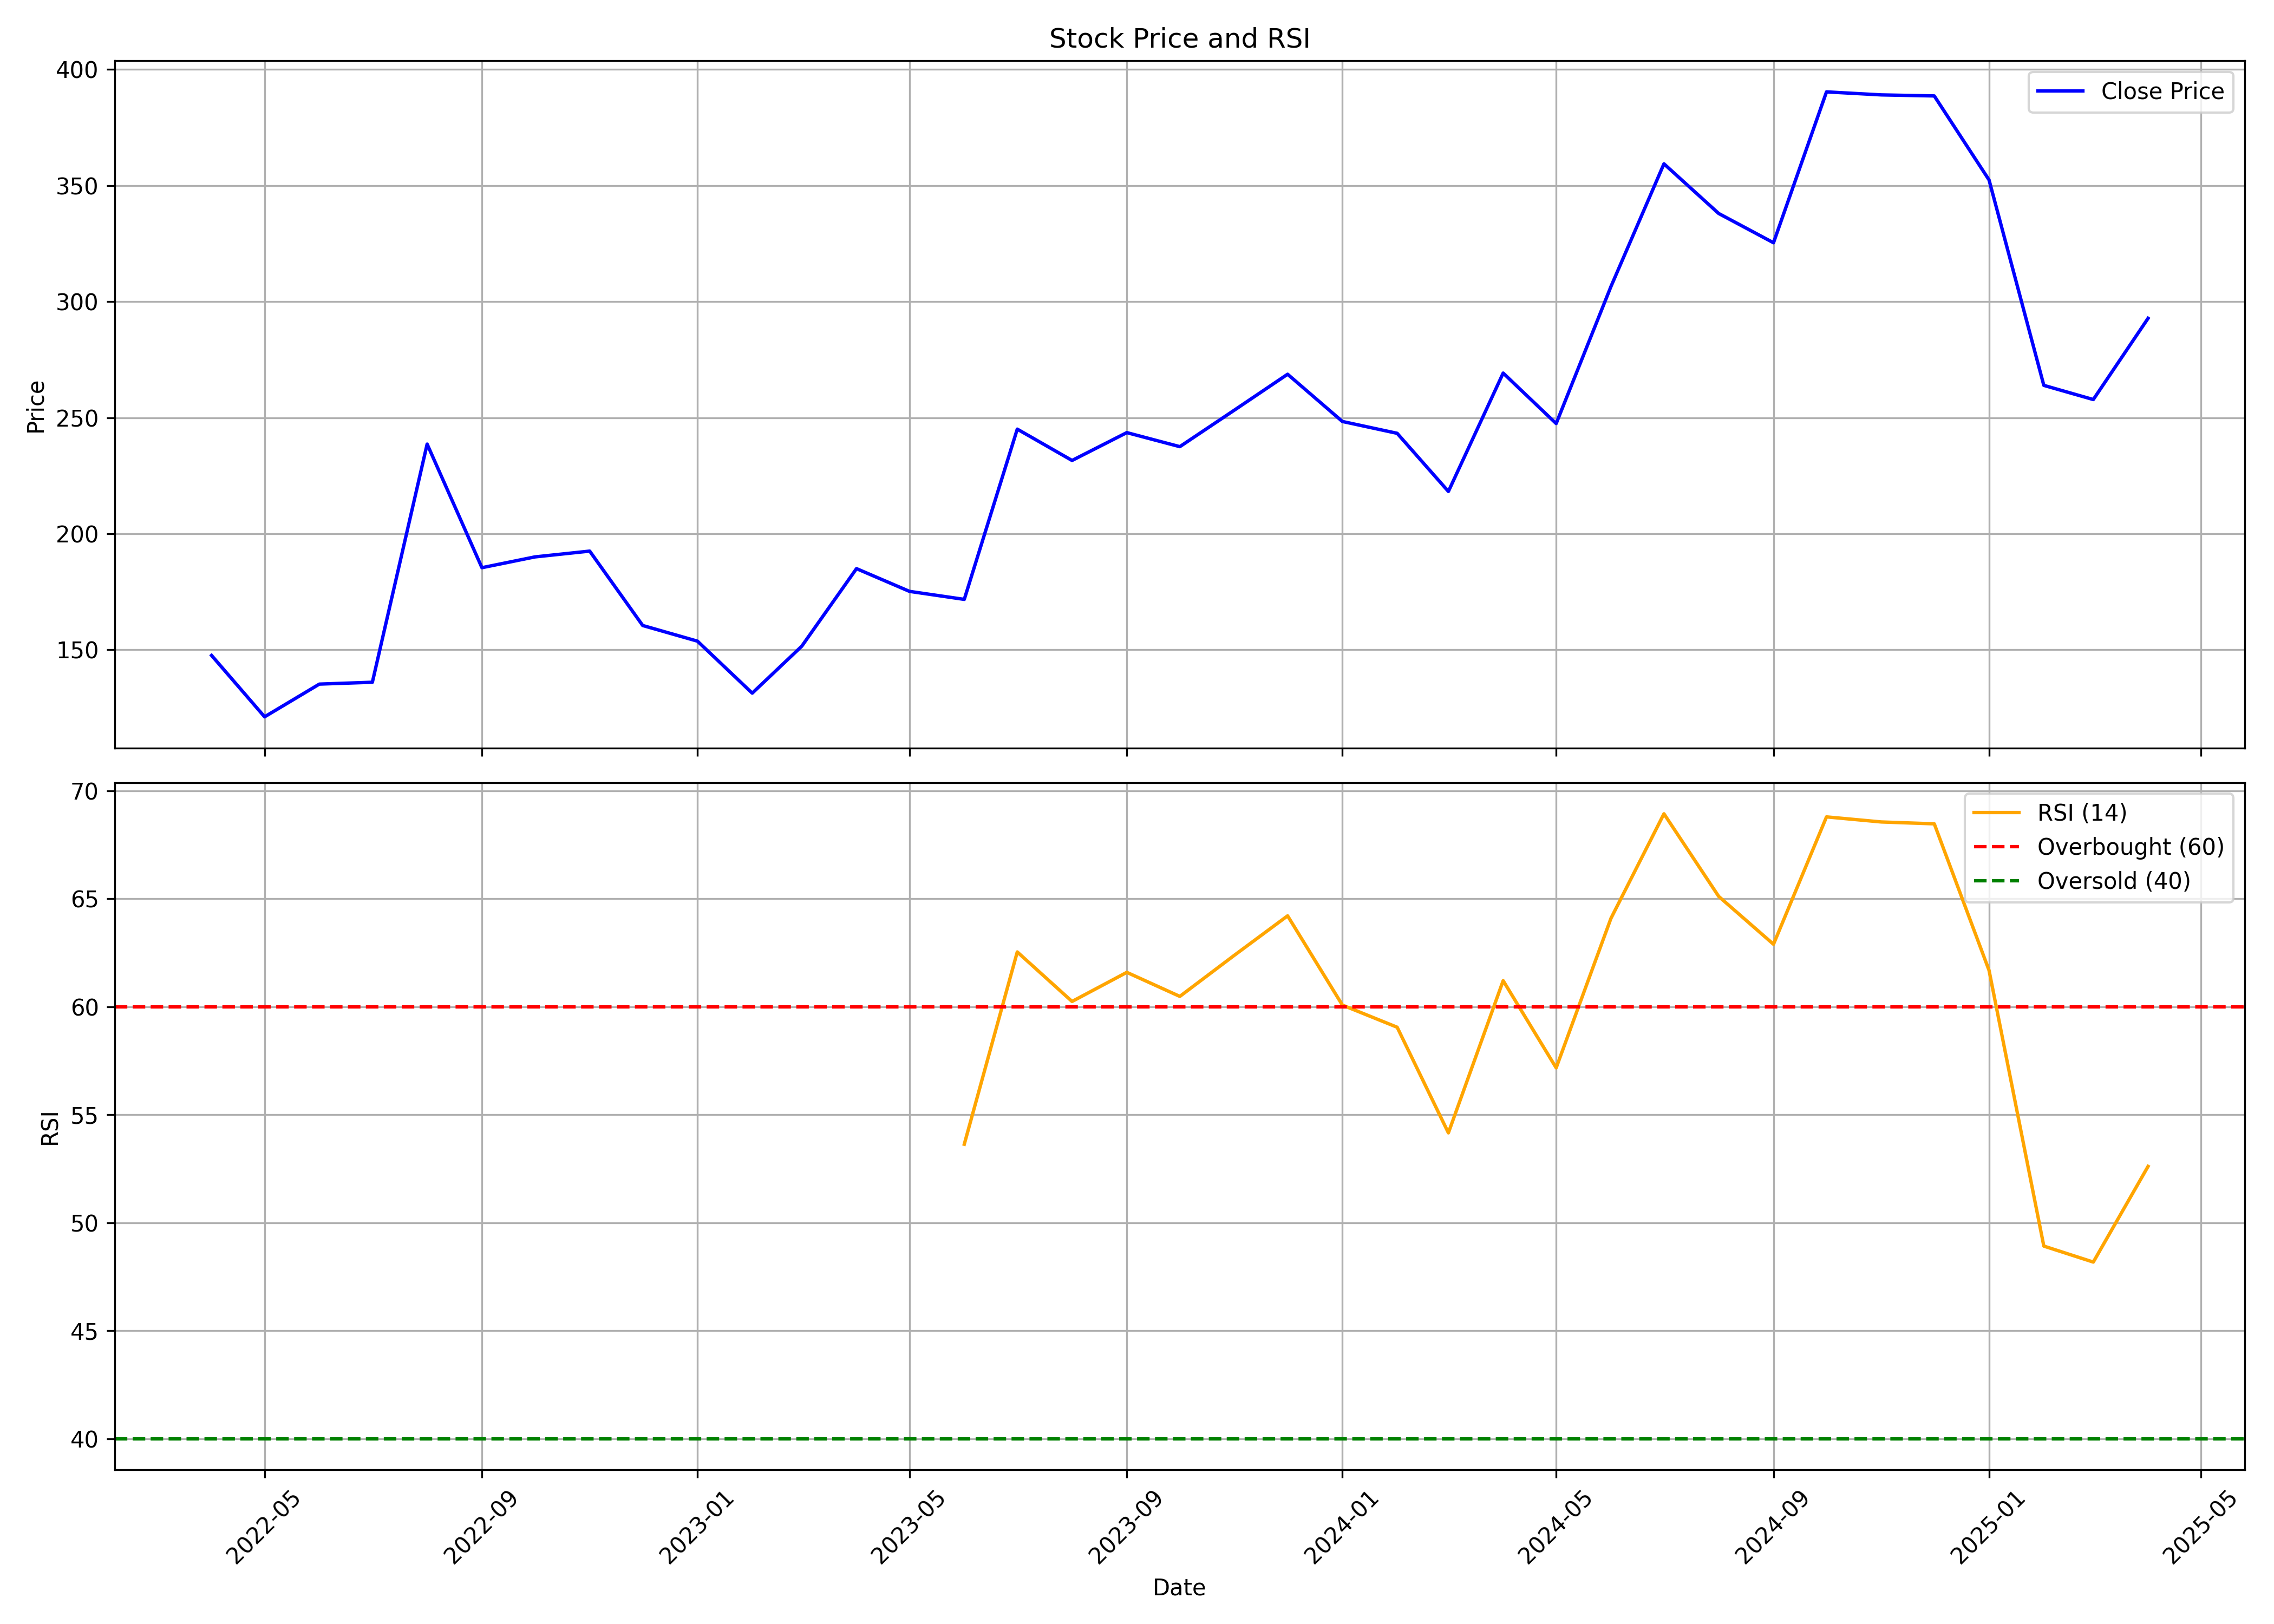

Data behind this chart, as committed beside it:
, Unnamed: 0, date, symbol, open, high, low, close, volume, rsi
0, 0, 2022-04-01, RITCO, 118.8, 147.9, 115.8, 147.6, 1609665, 
1, 1, 2022-05-01, RITCO, 152.0, 160.7, 113.8, 121.1, 1029248, 
2, 2, 2022-06-01, RITCO, 119.6, 158.1, 112.4, 135.2, 786454, 
3, 3, 2022-07-01, RITCO, 132.6, 144.6, 124.9, 136.0, 373679, 
4, 4, 2022-08-01, RITCO, 135.1, 249.0, 131.4, 238.6, 2683767, 
5, 5, 2022-09-01, RITCO, 239.6, 255.0, 182.7, 185.4, 934374, 
6, 6, 2022-10-01, RITCO, 185.5, 220.2, 177.0, 190.0, 264960, 
7, 7, 2022-11-01, RITCO, 193.5, 198.6, 167.0, 192.5, 179898, 
8, 8, 2022-12-01, RITCO, 190.0, 203.6, 144.4, 160.4, 262844, 
9, 9, 2023-01-01, RITCO, 165.0, 179.9, 139.1, 153.7, 552795, 
10, 10, 2023-02-01, RITCO, 160.9, 160.9, 125.0, 131.3, 324157, 
11, 11, 2023-03-01, RITCO, 126.2, 172.4, 126.2, 151.5, 338922, 
12, 12, 2023-04-01, RITCO, 147.0, 194.0, 147.0, 184.9, 486115, 
13, 13, 2023-05-01, RITCO, 184.9, 188.4, 169.6, 175.1, 223948, 
14, 14, 2023-06-01, RITCO, 175.0, 185.9, 165.4, 171.7, 416584, 53.63
15, 15, 2023-07-01, RITCO, 175.6, 292.8, 164.8, 245.1, 4638250, 62.53
16, 16, 2023-08-01, RITCO, 249.6, 288, 215.6, 231.6, 2166784, 60.24
17, 17, 2023-09-01, RITCO, 231.6, 262.4, 227.0, 243.6, 542748, 61.59
18, 18, 2023-10-01, RITCO, 243.6, 254.6, 223.1, 237.5, 199539, 60.48
19, 19, 2023-11-01, RITCO, 242.5, 268.0, 232.0, 253.3, 505645, 62.39
20, 20, 2023-12-01, RITCO, 255.0, 305.0, 241.8, 268.7, 2502331, 64.21
21, 21, 2024-01-01, RITCO, 272.0, 309.5, 233.1, 248.4, 2885739, 60.07
22, 22, 2024-02-01, RITCO, 251.6, 273.9, 235.4, 243.2, 2402402, 59.05
23, 23, 2024-03-01, RITCO, 244.5, 255.9, 189.1, 218.2, 1347415, 54.16
24, 24, 2024-04-01, RITCO, 219.0, 291.9, 217.6, 269.2, 3805614, 61.2
25, 25, 2024-05-01, RITCO, 269.2, 275.8, 242.0, 247.4, 1513121, 57.17
26, 26, 2024-06-01, RITCO, 259.0, 334.8, 207.6, 306.5, 6097974, 64.09
27, 27, 2024-07-01, RITCO, 306.8, 370.0, 290.0, 359.4, 5724754, 68.93
28, 28, 2024-08-01, RITCO, 355.0, 374.8, 310.3, 338, 3057304, 65.1
29, 29, 2024-09-01, RITCO, 341.9, 345.0, 313.1, 325.4, 1272579, 62.89
30, 30, 2024-10-01, RITCO, 326.7, 409.0, 305.0, 390.4, 4490047, 68.79
31, 31, 2024-11-01, RITCO, 395.9, 424.0, 361.1, 389, 2323829, 68.55
32, 32, 2024-12-01, RITCO, 389, 444.0, 378.3, 388.6, 2877675, 68.46
33, 33, 2025-01-01, RITCO, 390.6, 414.0, 324.0, 352.4, 1777353, 61.68
34, 34, 2025-02-01, RITCO, 354.4, 370.2, 257.3, 263.9, 1006372, 48.92
35, 35, 2025-03-01, RITCO, 267.9, 286.6, 242.1, 257.8, 1365944, 48.18
36, 36, 2025-04-01, RITCO, 259.2, 318, 235.0, 292.8, 1693664, 52.61
